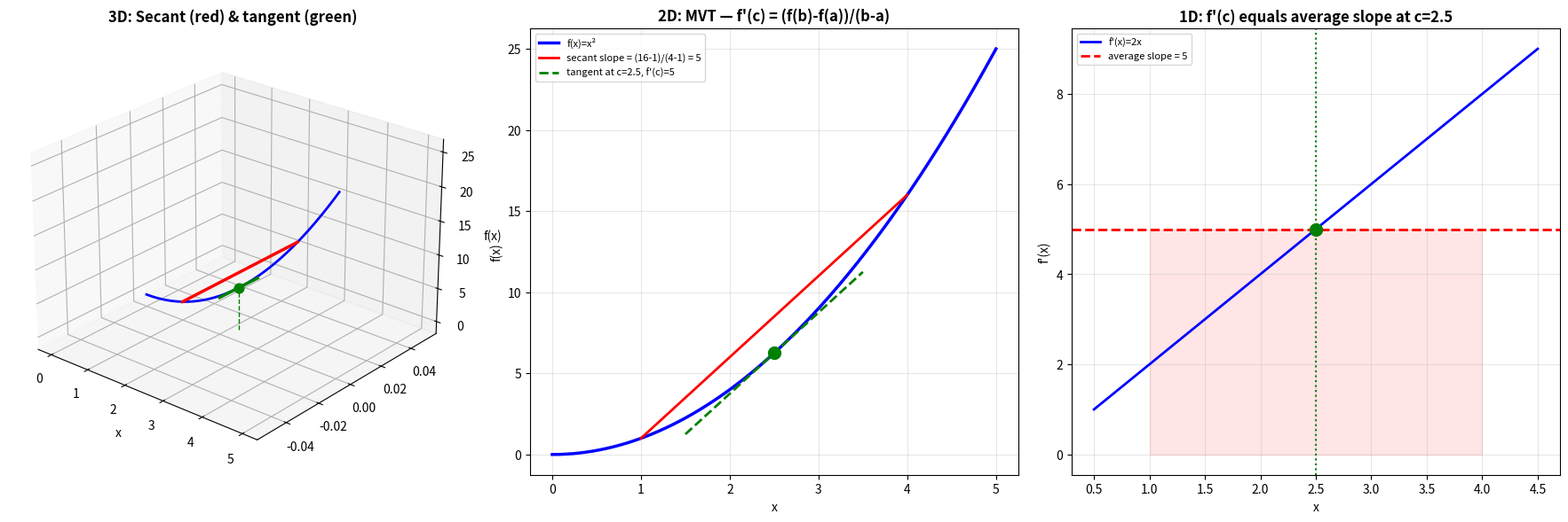

This figure's Python source: (Note: this script raises an exception after producing the figure.)
#!/usr/bin/env python3
"""Generate 3D/2D/1D graphs for 15A, 15B, 17A, 17B."""

import numpy as np
import matplotlib.pyplot as plt
from matplotlib import cm
from mpl_toolkits.mplot3d import Axes3D
from matplotlib.gridspec import GridSpec
from matplotlib.patches import FancyArrowPatch
from mpl_toolkits.mplot3d import proj3d

plt.rcParams.update({'font.size': 10, 'figure.dpi': 150})
OUT = '/home/rlawjddn/learning/math/sessions/phase2/graphs'

# ═══════════════════════════════════════════════════════════
# 15A-1: MVT Geometry — secant and tangent
# ═══════════════════════════════════════════════════════════
fig = plt.figure(figsize=(18, 6))

# 3D: function surface with secant plane and tangent
ax3 = fig.add_subplot(1, 3, 1, projection='3d')
x3 = np.linspace(0, 5, 100)
f3 = lambda x: x**2
ax3.plot(x3, np.zeros_like(x3), f3(x3), 'b', linewidth=2, label='f(x)=x²')
ax3.plot([1, 4], [0, 0], [1, 16], 'r-', linewidth=2.5, label='secant: avg slope=5')
ax3.plot([2.5, 2.5], [0, 0], [0, 6.25], 'g--', linewidth=1)
ax3.scatter([2.5], [0], [6.25], c='g', s=60, zorder=5)
# tangent segment at x=2.5
tx = np.linspace(2, 3, 20)
ax3.plot(tx, np.zeros_like(tx), 6.25 + 5*(tx - 2.5), 'g-', linewidth=2.5)
ax3.set_xlabel('x'); ax3.set_ylabel(''); ax3.set_zlabel('f(x)')
ax3.set_title('3D: Secant (red) & tangent (green)', fontweight='bold')
ax3.view_init(25, -50)

# 2D: classic MVT plot
ax2 = fig.add_subplot(1, 3, 2)
x2 = np.linspace(0, 5, 200)
ax2.plot(x2, f3(x2), 'b', linewidth=2.5, label='f(x)=x²')
ax2.plot([1, 4], [1, 16], 'r-', linewidth=2, label=f'secant slope = (16-1)/(4-1) = 5')
ax2.plot([2.5], [6.25], 'go', markersize=10, zorder=5)
tx2 = np.linspace(1.5, 3.5, 50)
ax2.plot(tx2, 6.25 + 5*(tx2 - 2.5), 'g--', linewidth=2, label=f'tangent at c=2.5, f\'(c)=5')
ax2.set_xlabel('x'); ax2.set_ylabel('f(x)')
ax2.set_title('2D: MVT — f\'(c) = (f(b)-f(a))/(b-a)', fontweight='bold')
ax2.legend(fontsize=8); ax2.grid(True, alpha=0.3)

# 1D: derivative with average
ax1 = fig.add_subplot(1, 3, 3)
x1 = np.linspace(0.5, 4.5, 200)
ax1.plot(x1, 2*x1, 'b', linewidth=2, label="f'(x)=2x")
ax1.axhline(y=5, color='r', linestyle='--', linewidth=2, label='average slope = 5')
ax1.axvline(x=2.5, color='g', linestyle=':', linewidth=1.5)
ax1.plot([2.5], [5], 'go', markersize=10, zorder=5)
ax1.fill_between([1, 4], 0, 5, alpha=0.1, color='r')
ax1.set_xlabel('x'); ax1.set_ylabel("f'(x)")
ax1.set_title('1D: f\'(c) equals average slope at c=2.5', fontweight='bold')
ax1.legend(fontsize=8); ax1.grid(True, alpha=0.3)

plt.tight_layout()
plt.savefig(f'{OUT}/15a-mvt-geometry.png', bbox_inches='tight', dpi=150)
plt.close()
print('✓ 15a-mvt-geometry.png')

# ═══════════════════════════════════════════════════════════
# 15A-2: Complete curve sketch — f(x)=x²/(x-1)
# ═══════════════════════════════════════════════════════════
fig = plt.figure(figsize=(18, 8))

x_vals = np.linspace(-2, 4, 300)
x_left = x_vals[x_vals < 0.95]
x_right = x_vals[x_vals > 1.05]

f_sk = lambda x: x**2/(x-1)

# 3D: three surfaces (f, f', f'')
ax3 = fig.add_subplot(2, 3, (1, 2), projection='3d')
y_pos = np.array([0, 1, 2])
for xi in x_left[::3]:
    ax3.plot([xi, xi], [0.1, 0.1], [f_sk(xi), f_sk(xi)], 'b.', alpha=0.3, markersize=1)
for xi in x_right[::3]:
    ax3.plot([xi, xi], [0.1, 0.1], [f_sk(xi), f_sk(xi)], 'b.', alpha=0.3, markersize=1)
# Simplified: just show the main branches
xl = np.linspace(-2, 0.9, 80)
xr = np.linspace(1.1, 4, 80)
ax3.plot(xl, np.ones_like(xl)*0, f_sk(xl), 'b', linewidth=2.5)
ax3.plot(xr, np.ones_like(xr)*0, f_sk(xr), 'b', linewidth=2.5)
ax3.axvline(x=1, color='r', linestyle='--', linewidth=2, alpha=0.7)
ax3.set_xlabel('x'); ax3.set_ylabel(''); ax3.set_zlabel('f(x)')
ax3.set_title('3D: f(x)=x²/(x-1) — two branches', fontweight='bold')

# 2D: full sketch with asymptotes
ax2 = fig.add_subplot(2, 3, 3)
ax2.plot(xl, f_sk(xl), 'b', linewidth=2)
ax2.plot(xr, f_sk(xr), 'b', linewidth=2)
ax2.axvline(x=1, color='r', linestyle='--', linewidth=1.5, alpha=0.7, label='VA: x=1')
xa = np.linspace(-2, 4, 100)
ax2.plot(xa, xa + 1, 'g--', linewidth=1.5, alpha=0.7, label='slant: y=x+1')
ax2.plot([0], [0], 'ko', markersize=6, label='(0,0) max')
ax2.plot([2], [4], 'ko', markersize=6, label='(2,4) min')
ax2.set_xlim(-2, 4); ax2.set_ylim(-10, 10)
ax2.set_xlabel('x'); ax2.set_ylabel('f(x)')
ax2.set_title('2D: Full sketch with asymptotes & extrema', fontweight='bold')
ax2.legend(fontsize=7); ax2.grid(True, alpha=0.3)

# 1D: sign charts for f' and f''
ax1 = fig.add_subplot(2, 3, (4, 6))
xx = np.linspace(-2, 4, 300)
fp = lambda x: x*(x-2)/(x-1)**2
fpp = lambda x: 2/(x-1)**3

ax1b = ax1.twinx()
ax1.plot(xl, fp(xl), 'b-', linewidth=2, label="f'(x)")
ax1.plot(xr, fp(xr), 'b-', linewidth=2)
ax1b.plot(xl, fpp(xl), 'r--', linewidth=1.5, label="f''(x)")
ax1b.plot(xr, fpp(xr), 'r--', linewidth=1.5)
ax1.axhline(y=0, color='gray', linewidth=0.5)
ax1.set_xlim(-2, 4); ax1.set_ylim(-5, 8)
ax1b.set_ylim(-10, 10)
ax1.set_xlabel('x'); ax1.set_ylabel("f'(x) [blue]", color='b')
ax1b.set_ylabel("f''(x) [red]", color='r')
ax1.set_title('1D: f\' and f\'\' — sign changes at critical/inflection points', fontweight='bold')
lines1, labels1 = ax1.get_legend_handles_labels()
lines2, labels2 = ax1b.get_legend_handles_labels()
ax1.legend(lines1+lines2, labels1+labels2, fontsize=8, loc='upper left')
ax1.grid(True, alpha=0.3)

plt.tight_layout()
plt.savefig(f'{OUT}/15a-complete-sketch.png', bbox_inches='tight', dpi=150)
plt.close()
print('✓ 15a-complete-sketch.png')

# ═══════════════════════════════════════════════════════════
# 15A-3: Cubic analysis — f(x)=x³-3x
# ═══════════════════════════════════════════════════════════
fig = plt.figure(figsize=(18, 8))

xc = np.linspace(-2.5, 2.5, 300)
fc = lambda x: x**3 - 3*x
fpc = lambda x: 3*x**2 - 3
fppc = lambda x: 6*x

# 3D: f, f', f'' as stacked curves in 3D
ax3 = fig.add_subplot(2, 3, (1, 2), projection='3d')
ax3.plot(xc, np.ones_like(xc)*0, fc(xc), 'b', linewidth=2, label='f(x)')
ax3.plot(xc, np.ones_like(xc)*1, fpc(xc), 'g', linewidth=2, label="f'(x)")
ax3.plot(xc, np.ones_like(xc)*2, fppc(xc), 'r', linewidth=2, label="f''(x)")
ax3.scatter([-1, 1], [0, 0], [fc(-1), fc(1)], c='#e74c3c', s=80, zorder=5)
ax3.scatter([-1, 1], [1, 1], [0, 0], c='#e74c3c', s=80, zorder=5)
ax3.scatter([0], [0], [0], c='#f39c12', s=100, marker='D', zorder=5)
ax3.set_xlabel('x'); ax3.set_ylabel('layer'); ax3.set_zlabel('value')
ax3.set_title('3D: f (blue), f\' (green), f\'\' (red)', fontweight='bold')
ax3.view_init(20, -55)

# 2D: annotated graph
ax2 = fig.add_subplot(2, 3, 3)
ax2.plot(xc, fc(xc), 'b', linewidth=2.5)
ax2.plot([-1], [fc(-1)], 'ro', markersize=10, zorder=5)
ax2.plot([1], [fc(1)], 'go', markersize=10, zorder=5)
ax2.plot([0], [0], 'o', color='#f39c12', markersize=12, markeredgewidth=2, markerfacecolor='none', zorder=5)
ax2.annotate('local max\n(-1, 2)', xy=(-1, fc(-1)), xytext=(-2.2, 3.5), fontsize=9,
            arrowprops=dict(arrowstyle='->', color='#e74c3c'), color='#e74c3c', fontweight='bold')
ax2.annotate('local min\n(1, -2)', xy=(1, fc(1)), xytext=(1.3, -3.5), fontsize=9,
            arrowprops=dict(arrowstyle='->', color='#2ecc71'), color='#2ecc71', fontweight='bold')
ax2.annotate('inflection\n(0, 0)', xy=(0, 0), xytext=(0.5, 1.5), fontsize=9,
            arrowprops=dict(arrowstyle='->', color='#f39c12'), color='#f39c12', fontweight='bold')
ax2.axhline(y=0, color='gray', linewidth=0.5)
ax2.set_xlabel('x'); ax2.set_ylabel('f(x)')
ax2.set_title('2D: f(x)=x³−3x — max, min, inflection', fontweight='bold')
ax2.grid(True, alpha=0.3)

# 1D: derivative sign chart
ax1 = fig.add_subplot(2, 3, (4, 6))
ax1.plot(xc, fc(xc), 'b', linewidth=2, label='f(x)')
ax1.fill_between(xc, -5, fc(xc), where=(xc < -1), alpha=0.1, color='#2ecc71', label="f'>0 (inc)")
ax1.fill_between(xc, -5, fc(xc), where=((xc > -1) & (xc < 1)), alpha=0.1, color='#e74c3c', label="f'<0 (dec)")
ax1.fill_between(xc, -5, fc(xc), where=(xc > 1), alpha=0.1, color='#2ecc71')
ax1.fill_between(xc, -5, fc(xc), where=(xc < 0), alpha=0.05, color='gray')
# Concavity marks
ax1.annotate('concave down\nf\'\'<0', xy=(-1.3, -1), fontsize=9, style='italic')
ax1.annotate('concave up\nf\'\'>0', xy=(1.3, -1), fontsize=9, style='italic')
ax1.set_xlabel('x'); ax1.set_ylabel('f(x)')
ax1.set_title('1D: Increasing/decreasing intervals + concavity', fontweight='bold')
ax1.legend(fontsize=8, loc='lower right'); ax1.grid(True, alpha=0.3)

plt.tight_layout()
plt.savefig(f'{OUT}/15a-cubic-analysis.png', bbox_inches='tight', dpi=150)
plt.close()
print('✓ 15a-cubic-analysis.png')

# ═══════════════════════════════════════════════════════════
# 15B-1: Box volume optimization
# ═══════════════════════════════════════════════════════════
fig = plt.figure(figsize=(18, 8))

# 3D: V(x) surface + box visualization
ax3 = fig.add_subplot(2, 3, (1, 2), projection='3d')
# Draw a wireframe box at x=2
def draw_box(ax, x, offset_x=0, alpha=0.8):
    s = 12 - 2*x
    verts = np.array([[0,0,0],[s,0,0],[s,s,0],[0,s,0],[0,0,s],[s,0,s],[s,s,s],[0,s,s]]) + np.array([offset_x, 0, 0])
    edges = [(0,1),(1,2),(2,3),(3,0),(4,5),(5,6),(6,7),(7,4),(0,4),(1,5),(2,6),(3,7)]
    for e in edges:
        ax.plot3D(*zip(verts[e[0]], verts[e[1]]), 'k-', linewidth=1, alpha=alpha)
draw_box(ax3, 2.0, offset_x=-2)

x_box = np.linspace(0.2, 5.8, 100)
V = lambda x: x*(12-2*x)**2
ax3.plot(x_box, np.ones_like(x_box)*(-3), V(x_box), 'b', linewidth=2.5)
ax3.scatter([2], [-3], [128], c='r', s=100, zorder=5)
ax3.set_xlabel('x'); ax3.set_ylabel(''); ax3.set_zlabel('V(x)')
ax3.set_title('3D: Box (at x=2) + V(x) curve', fontweight='bold')
ax3.view_init(25, -60)

# 2D: V(x) curve with max
ax2 = fig.add_subplot(2, 3, 3)
ax2.plot(x_box, V(x_box), 'b', linewidth=2.5)
ax2.plot([2], [128], 'ro', markersize=10, zorder=5)
ax2.axvline(x=2, color='r', linestyle=':', alpha=0.5)
ax2.axhline(y=128, color='r', linestyle=':', alpha=0.5)
ax2.annotate('MAX: x=2\nV=128', xy=(2, 128), xytext=(3.5, 140), fontsize=10,
            arrowprops=dict(arrowstyle='->', color='r'), fontweight='bold', color='r')
ax2.set_xlabel('x (cut size)'); ax2.set_ylabel('V(x)')
ax2.set_title('2D: V(x)=x(12-2x)² — max at x=2', fontweight='bold')
ax2.grid(True, alpha=0.3)

# 1D: V'(x) sign
ax1 = fig.add_subplot(2, 3, (4, 6))
Vp = lambda x: 12*(6-x)*(2-x)  # simplified derivative
ax1.plot(x_box, Vp(x_box), 'g', linewidth=2)
ax1.axhline(y=0, color='gray', linewidth=0.5)
ax1.fill_between(x_box, Vp(x_box), 0, where=(x_box<2), alpha=0.15, color='#2ecc71', label="V'>0 (increasing)")
ax1.fill_between(x_box, Vp(x_box), 0, where=(x_box>2), alpha=0.15, color='#e74c3c', label="V'<0 (decreasing)")
ax1.plot([2], [0], 'ro', markersize=10, zorder=5)
ax1.set_xlabel('x'); ax1.set_ylabel("V'(x)")
ax1.set_title("1D: V'(x) — positive before x=2, negative after → MAX", fontweight='bold')
ax1.legend(fontsize=9); ax1.grid(True, alpha=0.3)

plt.tight_layout()
plt.savefig(f'{OUT}/15b-box-optimization.png', bbox_inches='tight', dpi=150)
plt.close()
print('✓ 15b-box-optimization.png')

# ═══════════════════════════════════════════════════════════
# 15B-2: Ladder related rates
# ═══════════════════════════════════════════════════════════
fig = plt.figure(figsize=(18, 6))

# 3D: ladder sliding with time axis
ax3 = fig.add_subplot(1, 3, 1, projection='3d')
t_vals = np.linspace(0, 3, 4)
for i, t in enumerate(t_vals):
    x_pos = 1 + t  # bottom slides at 1 m/s from x=1
    y_pos = np.sqrt(25 - x_pos**2) if x_pos <= 5 else 0
    ax3.plot([x_pos, 0], [0, y_pos], [t, t], 'b-', linewidth=2+0.5*i, alpha=0.4+0.15*i)
    ax3.scatter([x_pos], [0], [t], c='r', s=30)
    ax3.scatter([0], [y_pos], [t], c='g', s=30)
ax3.set_xlabel('x (m)'); ax3.set_ylabel('y (m)'); ax3.set_zlabel('t (s)')
ax3.set_title('3D: Ladder sliding over time', fontweight='bold')

# 2D: geometry with rates
ax2 = fig.add_subplot(1, 3, 2)
# Draw ladder at x=3
ax2.plot([3, 0], [0, 4], 'b-', linewidth=4)
ax2.plot([3], [0], 'ro', markersize=8, label='bottom: dx/dt=1 m/s →')
ax2.plot([0], [4], 'go', markersize=8, label='top: dy/dt=−3/4 m/s ↓')
ax2.plot([0, 3], [0, 0], 'k-', linewidth=1)
ax2.plot([0, 0], [0, 4], 'k-', linewidth=1)
ax2.annotate('x=3', xy=(1.5, -0.3), fontsize=10, ha='center')
ax2.annotate('y=4', xy=(-0.5, 2), fontsize=10, ha='center')
ax2.annotate('5 m', xy=(1.2, 2.2), fontsize=10, rotation=-53, color='b')
# rate arrows
ax2.arrow(3, -0.5, 0.6, 0, head_width=0.2, head_length=0.15, fc='r', ec='r')
ax2.arrow(-0.5, 4, 0, -0.6, head_width=0.15, head_length=0.2, fc='g', ec='g')
ax2.set_xlim(-0.5, 5.5); ax2.set_ylim(-0.5, 5)
ax2.set_xlabel('x'); ax2.set_ylabel('y')
ax2.set_title('2D: x²+y²=25 → 2x·dx/dt+2y·dy/dt=0', fontweight='bold')
ax2.set_aspect('equal'); ax2.legend(fontsize=8); ax2.grid(True, alpha=0.3)

# 1D: dy/dt as function of x
ax1 = fig.add_subplot(1, 3, 3)
xx_lad = np.linspace(0.5, 4.9, 200)
dy_dt = -xx_lad / np.sqrt(25 - xx_lad**2)
ax1.plot(xx_lad, dy_dt, 'g', linewidth=2.5)
ax1.plot([3], [-0.75], 'ro', markersize=10, zorder=5)
ax1.axhline(y=0, color='gray', linewidth=0.5)
ax1.fill_between(xx_lad, dy_dt, 0, alpha=0.1, color='g')
ax1.annotate('at x=3: dy/dt=−0.75 m/s', xy=(3, -0.75), xytext=(3.5, -3),
            arrowprops=dict(arrowstyle='->'), fontsize=9, fontweight='bold')
ax1.set_xlabel('x (m)'); ax1.set_ylabel('dy/dt (m/s)')
ax1.set_title('1D: Top speed vs bottom position', fontweight='bold')
ax1.grid(True, alpha=0.3)

plt.tight_layout()
plt.savefig(f'{OUT}/15b-ladder-rates.png', bbox_inches='tight', dpi=150)
plt.close()
print('✓ 15b-ladder-rates.png')

# ═══════════════════════════════════════════════════════════
# 15B-3: Conical tank related rates
# ═══════════════════════════════════════════════════════════
fig = plt.figure(figsize=(18, 6))

# 3D: cone with water level
ax3 = fig.add_subplot(1, 3, 1, projection='3d')
theta = np.linspace(0, 2*np.pi, 40)
h_level = 1.0
r_level = 0.4 * h_level
# Full cone wireframe
for hh in [5.0]:
    rr = 0.4 * hh
    z_cone = np.linspace(0, hh, 10)
    for zz in z_cone:
        rzz = rr * (1 - zz/hh)
        ax3.plot(rzz*np.cos(theta), rzz*np.sin(theta), np.full_like(theta, zz), 'b-', linewidth=0.5, alpha=0.3)
# Water cone
z_water = np.linspace(0, h_level, 6)
for zz in z_water:
    rzz = r_level * (1 - zz/h_level)
    ax3.plot(rzz*np.cos(theta), rzz*np.sin(theta), np.full_like(theta, zz), '#3498db', linewidth=1.5)
# Fill water volume
r_fill = np.linspace(0, r_level, 20)
for rr in r_fill[::2]:
    z_top = h_level * (1 - rr/r_level)
    ax3.plot(rr*np.cos(theta), rr*np.sin(theta), np.full_like(theta, z_top), '#3498db', linewidth=0.3, alpha=0.5)
ax3.set_xlabel('x'); ax3.set_ylabel('y'); ax3.set_zlabel('z (height)')
ax3.set_title(f'3D: Conical tank — water at h={h_level}m', fontweight='bold')

# 2D: cross-section with similar triangles
ax2 = fig.add_subplot(1, 3, 2)
# Triangle
ax2.plot([-2, 0, 2, -2], [0, 5, 0, 0], 'b-', linewidth=2)
ax2.plot([-0.4, 0, 0.4, -0.4], [0, 1, 0, 0], '#3498db', linewidth=2)
ax2.fill_between([-0.4, 0.4], [0, 0], [1, 1], alpha=0.3, color='#3498db')
ax2.annotate('r=0.4h', xy=(0.3, 2.5), fontsize=10, color='b')
ax2.annotate('R=2, H=5', xy=(0.8, 4.2), fontsize=9, color='b')
ax2.annotate('r/h = R/H = 2/5', xy=(0.2, 1.5), fontsize=10, fontweight='bold', color='#2980b9')
ax2.arrow(0.5, 1.0, 0, 0.8, head_width=0.08, head_length=0.15, fc='#3498db', ec='#3498db')
ax2.set_xlim(-2.5, 2.5); ax2.set_ylim(-0.5, 5.5)
ax2.set_xlabel('radius'); ax2.set_ylabel('height')
ax2.set_title('2D: Similar triangles → r=0.4h', fontweight='bold')
ax2.set_aspect('equal'); ax2.grid(True, alpha=0.3)

# 1D: dh/dt vs h
ax1 = fig.add_subplot(1, 3, 3)
h_vals = np.linspace(0.2, 5, 200)
dh_dt = 3 / (0.16 * np.pi * h_vals**2)  # from dV/dt = 0.16π h² dh/dt = 3
ax1.plot(h_vals, dh_dt, '#e74c3c', linewidth=2.5)
ax1.plot([1], [3/(0.16*np.pi)], 'ko', markersize=10, zorder=5)
ax1.annotate(f'at h=1: dh/dt≈5.97 m/min', xy=(1, 3/(0.16*np.pi)),
            xytext=(2.5, 20), arrowprops=dict(arrowstyle='->'),
            fontsize=9, fontweight='bold')
ax1.fill_between(h_vals, dh_dt, 0, alpha=0.1, color='#e74c3c')
ax1.set_xlabel('h (m)'); ax1.set_ylabel('dh/dt (m/min)')
ax1.set_title('1D: Water rise rate — slows as tank fills', fontweight='bold')
ax1.grid(True, alpha=0.3)

plt.tight_layout()
plt.savefig(f'{OUT}/15b-conical-tank.png', bbox_inches='tight', dpi=150)
plt.close()
print('✓ 15b-conical-tank.png')

# ═══════════════════════════════════════════════════════════
# 17A-1: Disk method — y=√x rotated about x-axis
# ═══════════════════════════════════════════════════════════
fig = plt.figure(figsize=(18, 6))

# 3D: solid of revolution wireframe
ax3 = fig.add_subplot(1, 3, 1, projection='3d')
theta_d = np.linspace(0, 2*np.pi, 50)
x_disk_pts = np.linspace(0.2, 3.8, 8)
for xd in x_disk_pts:
    r = np.sqrt(xd)
    ax3.plot(np.full_like(theta_d, xd), r*np.cos(theta_d), r*np.sin(theta_d), 'b-', linewidth=0.6, alpha=0.6)
# Meridian lines
for th in [0, np.pi/2, np.pi, 3*np.pi/2]:
    ax3.plot(x_disk_pts, np.sqrt(x_disk_pts)*np.cos(th), np.sqrt(x_disk_pts)*np.sin(th), 'b-', linewidth=1.5)
ax3.set_xlabel('x'); ax3.set_ylabel('y'); ax3.set_zlabel('z')
ax3.set_title('3D: Solid — y=√x rotated about x-axis', fontweight='bold')

# 2D: cross-section with disk
ax2 = fig.add_subplot(1, 3, 2)
x2d = np.linspace(0, 4, 200)
ax2.fill_between(x2d, np.sqrt(x2d), -np.sqrt(x2d), alpha=0.3, color='b')
ax2.plot(x2d, np.sqrt(x2d), 'b', linewidth=2)
ax2.plot(x2d, -np.sqrt(x2d), 'b', linewidth=2)
# Highlight one disk at x=2
ax2.plot([2, 2], [-np.sqrt(2), np.sqrt(2)], 'r-', linewidth=3, label=f'disk at x=2: R=√2')
ax2.annotate(f'A=π(√2)²=2π', xy=(2, 0), fontsize=9, ha='center')
ax2.set_xlabel('x'); ax2.set_ylabel('y')
ax2.set_title('2D: Cross-section — each disk has area π[R(x)]²', fontweight='bold')
ax2.legend(fontsize=8); ax2.grid(True, alpha=0.3)

# 1D: R(x)² and cumulative volume
ax1 = fig.add_subplot(1, 3, 3)
ax1.fill_between(x2d, 0, x2d, alpha=0.3, color='b', label='[R(x)]² = x')
ax1.plot(x2d, x2d, 'b', linewidth=2)
V_cum = np.pi * x2d**2 / 2
ax1b = ax1.twinx()
ax1b.plot(x2d, V_cum, 'r--', linewidth=2, label='V(x) = πx²/2')
ax1.set_xlabel('x'); ax1.set_ylabel('[R(x)]²', color='b')
ax1b.set_ylabel('V(x)', color='r')
ax1.set_title('1D: [R(x)]² and accumulating volume V(x)', fontweight='bold')
lines1, labels1 = ax1.get_legend_handles_labels()
lines2, labels2 = ax1b.get_legend_handles_labels()
ax1.legend(lines1+lines2, labels1+labels2, fontsize=8, loc='upper left')
ax1.grid(True, alpha=0.3)

plt.tight_layout()
plt.savefig(f'{OUT}/17a-disk-method-3d.png', bbox_inches='tight', dpi=150)
plt.close()
print('✓ 17a-disk-method-3d.png')

# ═══════════════════════════════════════════════════════════
# 17A-2: Washer method — region between y=x, y=x² rotated
# ═══════════════════════════════════════════════════════════
fig = plt.figure(figsize=(18, 6))

# 3D
ax3 = fig.add_subplot(1, 3, 1, projection='3d')
theta_w = np.linspace(0, 2*np.pi, 50)
x_washer = np.linspace(0.1, 0.9, 8)
for xw in x_washer:
    r_outer = xw
    r_inner = xw**2
    ax3.plot(np.full_like(theta_w, xw), r_outer*np.cos(theta_w), r_outer*np.sin(theta_w), 'b-', linewidth=0.6, alpha=0.6)
    ax3.plot(np.full_like(theta_w, xw), r_inner*np.cos(theta_w), r_inner*np.sin(theta_w), 'r-', linewidth=0.6, alpha=0.6)
for th in [0, np.pi]:
    ax3.plot(x_washer, x_washer*np.cos(th), x_washer*np.sin(th), 'b-', linewidth=1.5)
    ax3.plot(x_washer, x_washer**2*np.cos(th), x_washer**2*np.sin(th), 'r-', linewidth=1.5)
ax3.set_xlabel('x'); ax3.set_ylabel('y'); ax3.set_zlabel('z')
ax3.set_title('3D: Hollow solid — outer R=x, inner r=x²', fontweight='bold')

# 2D
ax2 = fig.add_subplot(1, 3, 2)
x2w = np.linspace(0, 1, 200)
ax2.fill_between(x2w, x2w, x2w**2, alpha=0.3, color='b')
ax2.plot(x2w, x2w, 'b', linewidth=2, label='y=x (outer)')
ax2.plot(x2w, x2w**2, 'r', linewidth=2, label='y=x² (inner)')
ax2.set_xlabel('x'); ax2.set_ylabel('y')
ax2.set_title('2D: Region between curves → hollow when rotated', fontweight='bold')
ax2.legend(fontsize=8); ax2.grid(True, alpha=0.3)

# 1D
ax1 = fig.add_subplot(1, 3, 3)
ax1.fill_between(x2w, 0, x2w**2 - x2w**4, alpha=0.3, color='b')
ax1.plot(x2w, x2w**2, 'b', linewidth=2, label='R² = x²')
ax1.plot(x2w, x2w**4, 'r', linewidth=2, label='r² = x⁴')
ax1.fill_between(x2w, x2w**4, x2w**2, alpha=0.2, color='#9b59b6', label='R²−r² = x²−x⁴')
ax1.set_xlabel('x'); ax1.set_ylabel('R², r²')
ax1.set_title('1D: Washer area π(R²−r²) = π(x²−x⁴)', fontweight='bold')
ax1.legend(fontsize=8); ax1.grid(True, alpha=0.3)

plt.tight_layout()
plt.savefig(f'{OUT}/17a-washer-method-3d.png', bbox_inches='tight', dpi=150)
plt.close()
print('✓ 17a-washer-method-3d.png')

# ═══════════════════════════════════════════════════════════
# 17A-3: Shell method — y=x² rotated about y-axis
# ═══════════════════════════════════════════════════════════
fig = plt.figure(figsize=(18, 6))

# 3D: nested cylindrical shells
ax3 = fig.add_subplot(1, 3, 1, projection='3d')
theta_s = np.linspace(0, 2*np.pi, 60)
x_shells = np.linspace(0.3, 2.0, 6)
z_top = np.linspace(0, 4, 20)
for xs in x_shells:
    h = xs**2
    for zz in [0, h]:
        ax3.plot(xs*np.cos(theta_s), xs*np.sin(theta_s), np.full_like(theta_s, zz), 'g-', linewidth=0.8, alpha=0.7)
    for th in np.linspace(0, 2*np.pi, 12):
        ax3.plot([xs*np.cos(th), xs*np.cos(th)], [xs*np.sin(th), xs*np.sin(th)], [0, h], 'g-', linewidth=0.4, alpha=0.5)
ax3.set_xlabel('x'); ax3.set_ylabel('y'); ax3.set_zlabel('z')
ax3.set_title('3D: Nested cylindrical shells', fontweight='bold')

# 2D: unwrapped shell
ax2 = fig.add_subplot(1, 3, 2)
xs_demo = 1.5
h_demo = xs_demo**2
circum = 2*np.pi*xs_demo
# Show the region and one shell
x2s = np.linspace(0, 2, 200)
ax2.fill_between(x2s, 0, x2s**2, alpha=0.3, color='g')
ax2.plot(x2s, x2s**2, 'g', linewidth=2)
ax2.axvline(x=xs_demo, color='r', linestyle='--', linewidth=1.5, alpha=0.7)
ax2.annotate(f'shell at x={xs_demo}\nheight={h_demo:.2f}\ncircumference={circum:.2f}',
            xy=(xs_demo, h_demo/2), xytext=(0.5, 3.5), fontsize=8,
            arrowprops=dict(arrowstyle='->'), fontweight='bold')
ax2.set_xlabel('x'); ax2.set_ylabel('y')
ax2.set_title('2D: Region + one shell highlighted', fontweight='bold')
ax2.grid(True, alpha=0.3)

# 1D: x*h(x)
ax1 = fig.add_subplot(1, 3, 3)
ax1.fill_between(x2s, 0, x2s * x2s**2, alpha=0.3, color='g')
ax1.plot(x2s, x2s**3, 'g', linewidth=2, label='x·h(x) = x³')
V_shell = 2*np.pi * x2s**4 / 4
ax1b = ax1.twinx()
ax1b.plot(x2s, V_shell, 'r--', linewidth=2, label='V(x) = 2πx⁴/4')
ax1.set_xlabel('x'); ax1.set_ylabel('x·h(x)', color='g')
ax1b.set_ylabel('V(x)', color='r')
ax1.set_title('1D: Shell volume = 2π∫x·h(x)dx', fontweight='bold')
lines1, labels1 = ax1.get_legend_handles_labels()
lines2, labels2 = ax1b.get_legend_handles_labels()
ax1.legend(lines1+lines2, labels1+labels2, fontsize=8, loc='upper left')
ax1.grid(True, alpha=0.3)

plt.tight_layout()
plt.savefig(f'{OUT}/17a-shell-method-3d.png', bbox_inches='tight', dpi=150)
plt.close()
print('✓ 17a-shell-method-3d.png')

# ═══════════════════════════════════════════════════════════
# 17B-1: Arc length — polygonal approximation
# ═══════════════════════════════════════════════════════════
fig = plt.figure(figsize=(18, 6))

x_al = np.linspace(0, 4, 300)
f_al = lambda x: x**(1.5)
fp_al = lambda x: 1.5 * np.sqrt(x)

# 3D: curve with piecewise segments lifting to arc length
ax3 = fig.add_subplot(1, 3, 1, projection='3d')
n_segs = np.array([2, 4, 8, 16])
for i, n in enumerate(n_segs):
    x_seg = np.linspace(0, 4, n+1)
    y_seg = f_al(x_seg)
    z_offset = i * 3
    for j in range(n):
        ax3.plot([x_seg[j], x_seg[j+1]], [z_offset, z_offset], [y_seg[j], y_seg[j+1]],
                '-', linewidth=2-0.1*i, alpha=0.8, color=plt.cm.viridis(i/len(n_segs)))
    ax3.text(4.2, z_offset, f_al(4), f'n={n}', fontsize=8)
ax3.plot(x_al, np.ones_like(x_al)*(-1.5), f_al(x_al), 'k-', linewidth=2.5, label='true curve')
ax3.set_xlabel('x'); ax3.set_ylabel('approximation level'); ax3.set_zlabel('y')
ax3.set_title('3D: Polygonal approximations → arc length', fontweight='bold')

# 2D: curve + segments
ax2 = fig.add_subplot(1, 3, 2)
n_show = 6
x_s = np.linspace(0, 4, n_show+1)
y_s = f_al(x_s)
ax2.plot(x_al, f_al(x_al), 'k-', linewidth=2.5, label=f'y=x^(3/2)')
for j in range(n_show):
    ax2.plot([x_s[j], x_s[j+1]], [y_s[j], y_s[j+1]], 'r-', linewidth=1.5, alpha=0.8)
    ax2.plot([x_s[j], x_s[j+1]], [y_s[j], y_s[j]], 'r:', linewidth=0.5, alpha=0.4)
    ax2.plot([x_s[j+1], x_s[j+1]], [y_s[j], y_s[j+1]], 'r:', linewidth=0.5, alpha=0.4)
ax2.plot(x_s, y_s, 'ro', markersize=5)
ax2.set_xlabel('x'); ax2.set_ylabel('y')
ax2.set_title('2D: ΔL ≈ √(Δx²+Δy²) = √(1+(Δy/Δx)²)Δx', fontweight='bold')
ax2.legend(fontsize=8); ax2.grid(True, alpha=0.3)

# 1D: integrand √(1+(f')²)
ax1 = fig.add_subplot(1, 3, 3)
integrand = np.sqrt(1 + fp_al(x_al)**2)
ax1.fill_between(x_al, 0, integrand, alpha=0.3, color='b')
ax1.plot(x_al, integrand, 'b', linewidth=2.5, label='√(1+(f\')²)')
L_approx = np.trapz(integrand, x_al)
ax1.text(2.5, 5, f'L = ∫₀⁴ √(1+(1.5√x)²)dx ≈ {L_approx:.2f}', fontsize=10,
        bbox=dict(boxstyle='round', facecolor='wheat', alpha=0.7))
ax1.set_xlabel('x'); ax1.set_ylabel('√(1+(dy/dx)²)')
ax1.set_title('1D: Arc length = area under √(1+(f\')²)', fontweight='bold')
ax1.legend(fontsize=8); ax1.grid(True, alpha=0.3)

plt.tight_layout()
plt.savefig(f'{OUT}/17b-arc-length-approx.png', bbox_inches='tight', dpi=150)
plt.close()
print('✓ 17b-arc-length-approx.png')

# ═══════════════════════════════════════════════════════════
# 17B-2: Surface of revolution
# ═══════════════════════════════════════════════════════════
fig = plt.figure(figsize=(18, 6))

# 3D: surface
ax3 = fig.add_subplot(1, 3, 1, projection='3d')
theta_sr = np.linspace(0, 2*np.pi, 60)
x_sr = np.linspace(0.2, 3.8, 30)
Xsr, Tsr = np.meshgrid(x_sr, theta_sr)
R_sr = np.sqrt(Xsr)
Ysr = R_sr * np.cos(Tsr)
Zsr = R_sr * np.sin(Tsr)
ax3.plot_surface(Xsr, Ysr, Zsr, cmap='Blues', alpha=0.6, edgecolor='none')
# Highlight one band
for th in np.linspace(0, 2*np.pi, 8):
    ax3.plot([2, 2], [np.sqrt(2)*np.cos(th), np.sqrt(2)*np.cos(th)],
             [np.sqrt(2)*np.sin(th), np.sqrt(2)*np.sin(th)], 'r-', linewidth=0.5)
ax3.set_xlabel('x'); ax3.set_ylabel('y'); ax3.set_zlabel('z')
ax3.set_title('3D: Surface — y=√x rotated about x-axis', fontweight='bold')

# 2D: band element
ax2 = fig.add_subplot(1, 3, 2)
x_sb = np.linspace(0.2, 3.8, 200)
ax2.plot(x_sb, np.sqrt(x_sb), 'b', linewidth=2.5)
# Show a band at x=2
ax2.fill_between([1.7, 2.3], [np.sqrt(1.7), np.sqrt(2.3)], alpha=0.3, color='r')
ax2.annotate('band: radius y, slant width ds', xy=(2, np.sqrt(2)),
            xytext=(2.5, 2.5), fontsize=10, arrowprops=dict(arrowstyle='->'), fontweight='bold')
ax2.annotate('dS = 2πy·ds\n   = 2πy·√(1+(y\')²)dx', xy=(1, 1.5), fontsize=10,
            bbox=dict(boxstyle='round', facecolor='wheat', alpha=0.7))
ax2.set_xlabel('x'); ax2.set_ylabel('y')
ax2.set_title('2D: Surface area band = circumference × slant width', fontweight='bold')
ax2.grid(True, alpha=0.3)

# 1D: integrand
ax1 = fig.add_subplot(1, 3, 3)
integrand_s = 2*np.pi * np.sqrt(x_sb) * np.sqrt(1 + (1/(2*np.sqrt(x_sb)))**2)
ax1.fill_between(x_sb, 0, integrand_s, alpha=0.3, color='r')
ax1.plot(x_sb, integrand_s, 'r', linewidth=2.5, label='2πy√(1+(y\')²)')
S_approx = np.trapz(integrand_s, x_sb)
ax1.text(2, 8, f'S = 2π∫₀⁴ y√(1+(y\')²)dx ≈ {S_approx:.1f}', fontsize=10,
        bbox=dict(boxstyle='round', facecolor='wheat', alpha=0.7))
ax1.set_xlabel('x'); ax1.set_ylabel('2πy√(1+(y\')²)')
ax1.set_title('1D: Surface area = area under integrand', fontweight='bold')
ax1.legend(fontsize=8); ax1.grid(True, alpha=0.3)

plt.tight_layout()
plt.savefig(f'{OUT}/17b-surface-revolution.png', bbox_inches='tight', dpi=150)
plt.close()
print('✓ 17b-surface-revolution.png')

# ═══════════════════════════════════════════════════════════
# 17B-3: Improper integrals — p-test comparison
# ═══════════════════════════════════════════════════════════
fig = plt.figure(figsize=(18, 8))

# 3D: area extending to infinity
ax3 = fig.add_subplot(2, 3, (1, 2), projection='3d')
x_inf = np.linspace(1, 8, 200)
f_inf = 1/x_inf**2
ax3.plot(x_inf, np.zeros_like(x_inf), f_inf, 'b', linewidth=2.5)
# Fill area
for i in range(0, len(x_inf)-1, 3):
    ax3.plot([x_inf[i], x_inf[i]], [0, 0], [0, f_inf[i]], 'b-', linewidth=0.3, alpha=0.5)
ax3.set_xlabel('x'); ax3.set_ylabel(''); ax3.set_zlabel('1/x²')
ax3.set_title('3D: ∫₁^∞ 1/x² dx — area extends to infinity but total is FINITE (=1)', fontweight='bold')
ax3.view_init(30, -60)

# 2D: 1/x² vs 1/x
ax2 = fig.add_subplot(2, 3, 3)
x_comp = np.linspace(1, 10, 300)
ax2.fill_between(x_comp, 0, 1/x_comp**2, alpha=0.4, color='#2ecc71', label='1/x²: converges (p=2>1)')
ax2.plot(x_comp, 1/x_comp**2, '#2ecc71', linewidth=2)
ax2.fill_between(x_comp, 0, 1/x_comp, alpha=0.2, color='#e74c3c', label='1/x: diverges (p=1)')
ax2.plot(x_comp, 1/x_comp, '#e74c3c', linewidth=2)
ax2.set_xlim(1, 10); ax2.set_ylim(0, 1.2)
ax2.set_xlabel('x'); ax2.set_ylabel('f(x)')
ax2.set_title('2D: 1/x² (converges) vs 1/x (diverges)', fontweight='bold')
ax2.legend(fontsize=8); ax2.grid(True, alpha=0.3)

# 1D: p-test boundary + cumulative area
ax1 = fig.add_subplot(2, 3, (4, 6))
p_vals = np.linspace(0.5, 3, 200)
# Numerical approximations for ∫₁^∞ 1/x^p dx
cum_areas = []
for p in p_vals:
    if p > 1:
        cum_areas.append(1/(p-1))
    else:
        cum_areas.append(np.nan)
ax1.plot(p_vals, cum_areas, 'b', linewidth=2.5)
ax1.axvline(x=1, color='r', linestyle='--', linewidth=2, alpha=0.7, label='p=1: boundary')
ax1.fill_between(p_vals, 0, np.array(cum_areas), alpha=0.2, color='b')
ax1.annotate('CONVERGES\n(p>1)', xy=(2, 1), fontsize=12, ha='center', fontweight='bold', color='#2ecc71')
ax1.annotate('DIVERGES\n(p≤1)', xy=(0.75, 2), fontsize=12, ha='center', fontweight='bold', color='#e74c3c')
ax1.set_xlabel('p'); ax1.set_ylabel('∫₁^∞ 1/x^p dx')
ax1.set_title('1D: p-test — ∫₁^∞ 1/x^p dx = 1/(p-1) for p>1, diverges for p≤1', fontweight='bold')
ax1.legend(fontsize=9); ax1.grid(True, alpha=0.3)

plt.tight_layout()
plt.savefig(f'{OUT}/17b-improper-integrals.png', bbox_inches='tight', dpi=150)
plt.close()
print('✓ 17b-improper-integrals.png')

print('\n=== All 12 graphs generated! ===')
